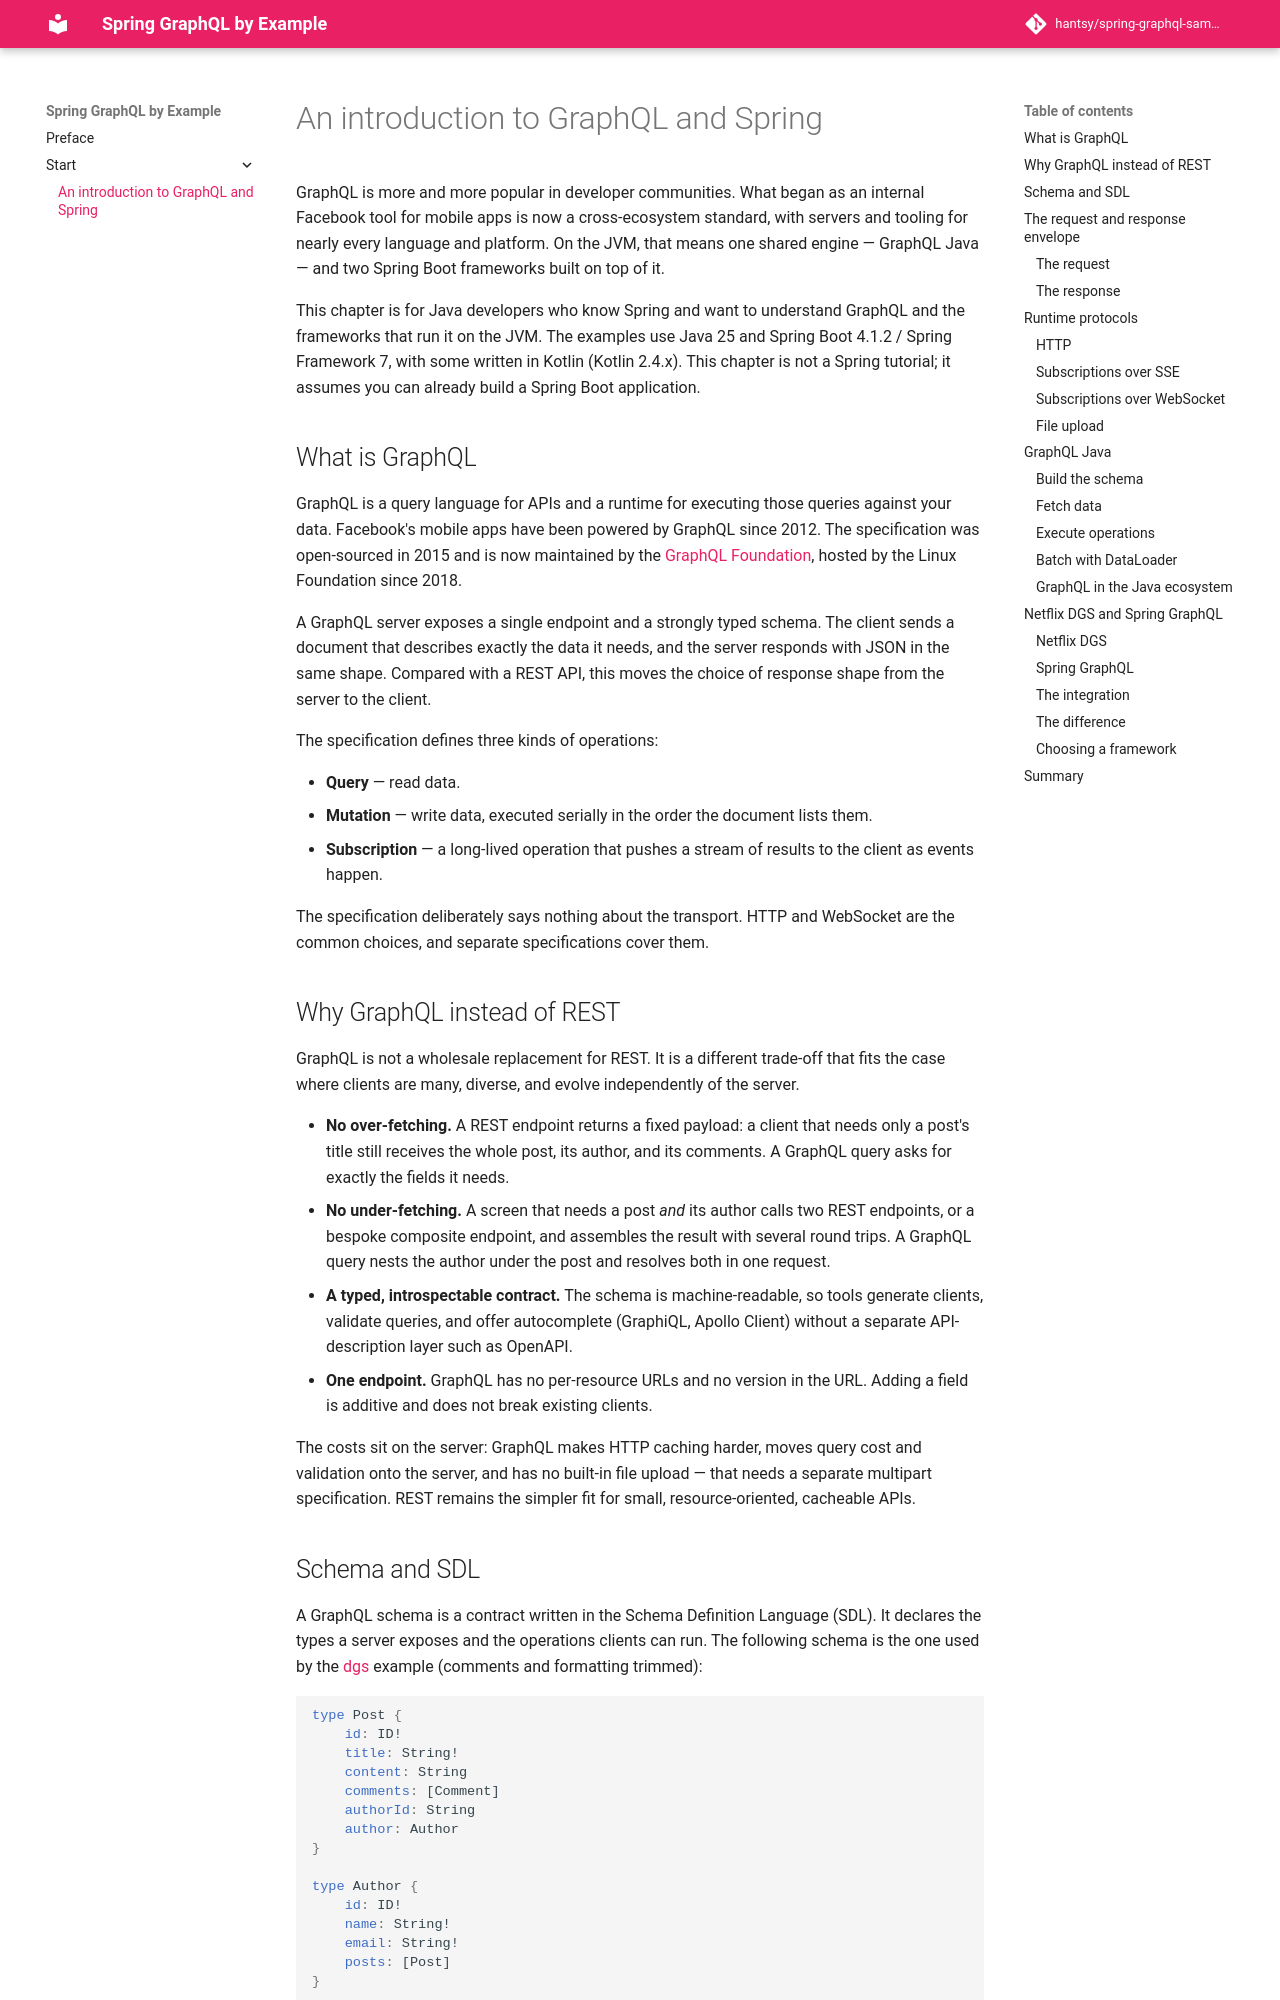

repository: hantsy/spring-graphql-sample · page: start/intro/index.html · generator: mkdocs

# An introduction to GraphQL and Spring

GraphQL is more and more popular in developer communities. What began as an
internal Facebook tool for mobile apps is now a cross-ecosystem standard, with
servers and tooling for nearly every language and platform. On the JVM, that
means one shared engine — GraphQL Java — and two Spring Boot frameworks built
on top of it.

This chapter is for Java developers who know Spring and want to understand
GraphQL and the frameworks that run it on the JVM. The examples use Java 25 and
Spring Boot 4.1.2 / Spring Framework 7, with some written in Kotlin (Kotlin
2.4.x). This chapter is not a Spring tutorial; it assumes you can already build
a Spring Boot application.

## What is GraphQL

GraphQL is a query language for APIs and a runtime for executing those queries
against your data. Facebook's mobile apps have been powered by GraphQL since
2012. The specification was open-sourced in 2015 and is now maintained by the
[GraphQL Foundation](https://graphql.org/foundation/), hosted by the Linux
Foundation since 2018.

A GraphQL server exposes a single endpoint and a strongly typed schema. The
client sends a document that describes exactly the data it needs, and the
server responds with JSON in the same shape. Compared with a REST API, this
moves the choice of response shape from the server to the client.

The specification defines three kinds of operations:

- **Query** — read data.
- **Mutation** — write data, executed serially in the order the document lists
  them.
- **Subscription** — a long-lived operation that pushes a stream of results to
  the client as events happen.

The specification deliberately says nothing about the transport. HTTP and
WebSocket are the common choices, and separate specifications cover them.

## Why GraphQL instead of REST

GraphQL is not a wholesale replacement for REST. It is a different trade-off
that fits the case where clients are many, diverse, and evolve independently
of the server.

- **No over-fetching.** A REST endpoint returns a fixed payload: a client that
  needs only a post's title still receives the whole post, its author, and its
  comments. A GraphQL query asks for exactly the fields it needs.
- **No under-fetching.** A screen that needs a post *and* its author calls two
  REST endpoints, or a bespoke composite endpoint, and assembles the result
  with several round trips. A GraphQL query nests the author under the post
  and resolves both in one request.
- **A typed, introspectable contract.** The schema is machine-readable, so
  tools generate clients, validate queries, and offer autocomplete (GraphiQL,
  Apollo Client) without a separate API-description layer such as OpenAPI.
- **One endpoint.** GraphQL has no per-resource URLs and no version in the
  URL. Adding a field is additive and does not break existing clients.

The costs sit on the server: GraphQL makes HTTP caching harder, moves query
cost and validation onto the server, and has no built-in file upload — that
needs a separate multipart specification. REST remains the simpler fit for
small, resource-oriented, cacheable APIs.
